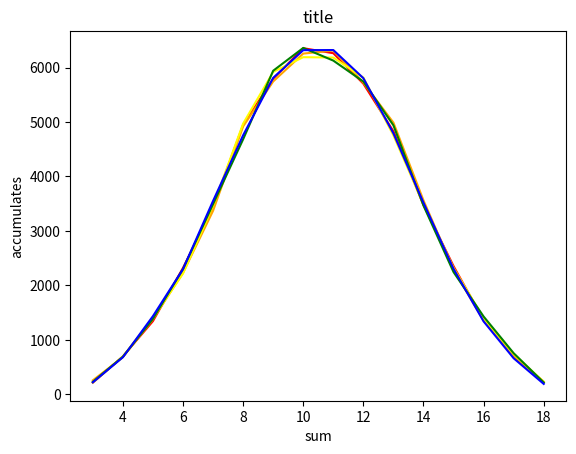

Source code (Python):
#!/usr/bin/env python3
# coding: utf-8

'''
throw __max_dice__ dices (of which point from **min_dice** to **max_dice**)
get the sum
__repeat__ times
plot the result

'''

import time
from random import randint

import matplotlib.pyplot as plt

import numpy as np

#import seaborn as sns


class TestDice():
    ''' test sum of dices '''
    num_dice = 3
    min_dice = 1
    max_dice = 6
    repeat = 50000

    def __init__(self):
        self.min_sum = self.num_dice * self.min_dice
        self.max_sum = self.num_dice * self.max_dice
        self.size_of_result = self.num_dice*self.max_dice + 1
        self.result = None
        # np's random number generator
        self.rng = np.random.default_rng(int(time.time()))
        self.ydata = []

    def reset_result(self):
        ''' reset all value in result as zero '''
        self.result = np.zeros(self.size_of_result, dtype='uint32')

    def print_header(self):
        ''' print header '''
        print(f'from {self.min_sum} to {self.max_sum}')

    def plot_result(self):
        ''' plot '''
        colors = ['red', 'orange', 'yellow', 'green', 'blue', 'indigo', 'purple']
        x = np.arange(self.min_sum, self.max_sum + 1)
        plt.title('title')
        plt.xlabel('sum')
        plt.ylabel('accumulates')
        #sns.set(style='whitegrid')
        for i, y in enumerate(self.ydata):
            plt.plot(x, y, color=colors[i])
        plt.show()

    def method1(self):
        ''' method 1 '''
        self.reset_result()
        start = time.time()
        for _ in range(self.repeat):
            # max_point_dice need to add one more
            buffer = self.rng.integers(self.min_dice, self.max_dice+1,
                self.num_dice, dtype='uint32')
            s = np.sum(buffer)
            self.result[s] += 1
        duration = time.time() - start
        print(f'duration: {duration:.3f} sec')
        print(self.result[self.min_sum:])
        assert np.sum(self.result) == self.repeat
        self.ydata.append(self.result[self.min_sum:])

    def method2(self):
        ''' method 2 '''
        self.reset_result()
        start = time.time()
        for _ in range(self.repeat):
            s = 0
            for _ in range(self.num_dice):
                r = randint(1, 6)
                s += r
            self.result[s] += 1
        duration = time.time() - start
        print(f'duration: {duration:.3f} sec')
        print(self.result[self.min_sum:])
        assert np.sum(self.result) == self.repeat
        self.ydata.append(self.result[self.min_sum:])

    def action(self):
        ''' action '''
        self.print_header()
        self.method1()
        self.method2()
        self.method2()
        self.method2()
        self.method2()
        self.plot_result()

def main():
    ''' main '''
    runTest = TestDice()
    runTest.action()

if __name__ == '__main__':
    main()
